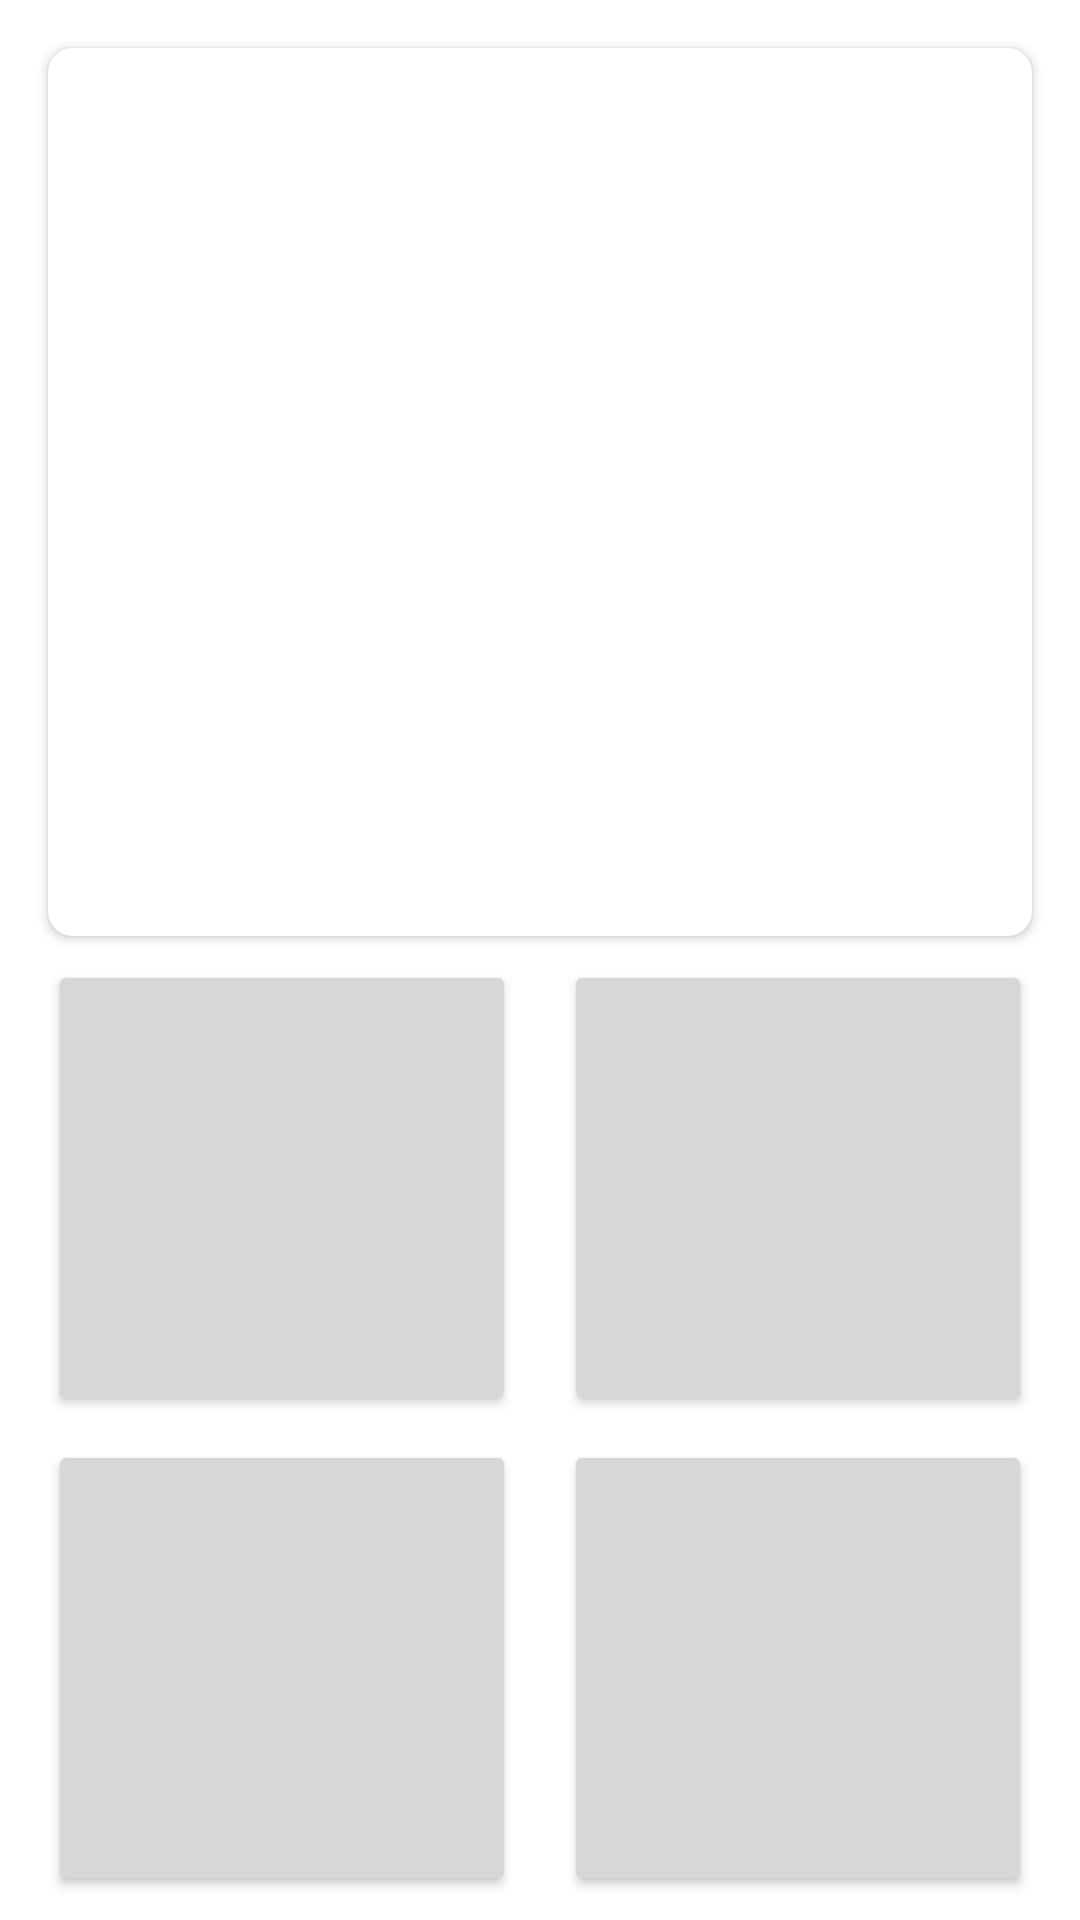

Layout XML and referenced resources for this Android screen:
<!-- AndroidManifest.xml: application theme AppTheme -->
<!-- res/layout/activity_question.xml -->
<?xml version="1.0" encoding="utf-8"?>
<androidx.constraintlayout.widget.ConstraintLayout xmlns:android="http://schemas.android.com/apk/res/android"
    xmlns:app="http://schemas.android.com/apk/res-auto"
    xmlns:tools="http://schemas.android.com/tools"
    android:layout_width="match_parent"
    android:layout_height="match_parent"
    android:background="@drawable/raychan_tuziyd73zjo_unsplash"
    tools:context=".activity.QuestionActivity">

    <Button
        android:id="@+id/buttonAnswer4"
        android:layout_width="0dp"
        android:layout_height="0dp"
        android:layout_marginStart="8dp"
        android:layout_marginEnd="8dp"
        android:layout_marginBottom="8dp"
        android:onClick="answerQuestion"
        app:layout_constraintBottom_toBottomOf="parent"
        app:layout_constraintEnd_toStartOf="@+id/guideline3"
        app:layout_constraintHorizontal_bias="0.5"
        app:layout_constraintStart_toEndOf="@+id/buttonAnswer3"
        app:layout_constraintTop_toBottomOf="@+id/buttonAnswer2" />

    <Button
        android:id="@+id/buttonAnswer3"
        android:layout_width="0dp"
        android:layout_height="0dp"
        android:layout_marginStart="8dp"
        android:layout_marginEnd="8dp"
        android:layout_marginBottom="8dp"
        android:onClick="answerQuestion"
        app:layout_constraintBottom_toBottomOf="parent"
        app:layout_constraintEnd_toStartOf="@+id/buttonAnswer4"
        app:layout_constraintHorizontal_bias="0.5"
        app:layout_constraintStart_toStartOf="@+id/guideline2"
        app:layout_constraintTop_toBottomOf="@+id/buttonAnswer1" />

    <androidx.cardview.widget.CardView
        android:id="@+id/cardView2"
        android:layout_width="0dp"
        android:layout_height="0dp"
        android:layout_marginStart="16dp"
        android:layout_marginTop="16dp"
        android:layout_marginEnd="16dp"
        android:layout_marginBottom="8dp"
        app:cardCornerRadius="8dp"
        app:layout_constraintBottom_toTopOf="@+id/guideline"
        app:layout_constraintEnd_toEndOf="parent"
        app:layout_constraintHorizontal_bias="0.0"
        app:layout_constraintStart_toStartOf="parent"
        app:layout_constraintTop_toTopOf="parent"
        app:layout_constraintVertical_bias="0.0">

        <TextView
            android:id="@+id/textViewQuestion"
            android:layout_width="wrap_content"
            android:layout_height="wrap_content" />
    </androidx.cardview.widget.CardView>

    <Button
        android:id="@+id/buttonAnswer1"
        android:layout_width="0dp"
        android:layout_height="0dp"
        android:layout_marginStart="8dp"
        android:layout_marginEnd="8dp"
        android:layout_marginBottom="8dp"
        android:onClick="answerQuestion"
        app:layout_constraintBottom_toTopOf="@+id/buttonAnswer3"
        app:layout_constraintEnd_toStartOf="@+id/buttonAnswer2"
        app:layout_constraintHorizontal_bias="0.5"
        app:layout_constraintStart_toStartOf="@+id/guideline2"
        app:layout_constraintTop_toTopOf="@+id/guideline" />

    <Button
        android:id="@+id/buttonAnswer2"
        android:layout_width="0dp"
        android:layout_height="0dp"
        android:layout_marginStart="8dp"
        android:layout_marginEnd="8dp"
        android:layout_marginBottom="8dp"
        android:onClick="answerQuestion"
        app:layout_constraintBottom_toTopOf="@+id/buttonAnswer4"
        app:layout_constraintEnd_toStartOf="@+id/guideline3"
        app:layout_constraintHorizontal_bias="0.5"
        app:layout_constraintStart_toEndOf="@+id/buttonAnswer1"
        app:layout_constraintTop_toTopOf="@+id/guideline" />

    <androidx.constraintlayout.widget.Guideline
        android:id="@+id/guideline"
        android:layout_width="wrap_content"
        android:layout_height="wrap_content"
        android:orientation="horizontal"
        app:layout_constraintGuide_percent="0.5" />

    <androidx.constraintlayout.widget.Guideline
        android:id="@+id/guideline2"
        android:layout_width="wrap_content"
        android:layout_height="wrap_content"
        android:orientation="vertical"
        app:layout_constraintGuide_begin="8dp" />

    <androidx.constraintlayout.widget.Guideline
        android:id="@+id/guideline3"
        android:layout_width="wrap_content"
        android:layout_height="wrap_content"
        android:orientation="vertical"
        app:layout_constraintGuide_end="8dp" />
</androidx.constraintlayout.widget.ConstraintLayout>
<!-- resources referenced by this layout -->
<resources>
  <style name="AppTheme" parent="Theme.MaterialComponents.Light.NoActionBar">
          
          <item name="colorPrimary">@color/colorPrimary</item>
          <item name="colorPrimaryDark">@color/colorPrimaryDark</item>
          <item name="colorAccent">@color/colorAccent</item>
      </style>
  <color name="colorPrimary">#F68D30</color>
  <color name="colorPrimaryDark">#3700B3</color>
  <color name="colorAccent">#03DAC5</color>
</resources>
